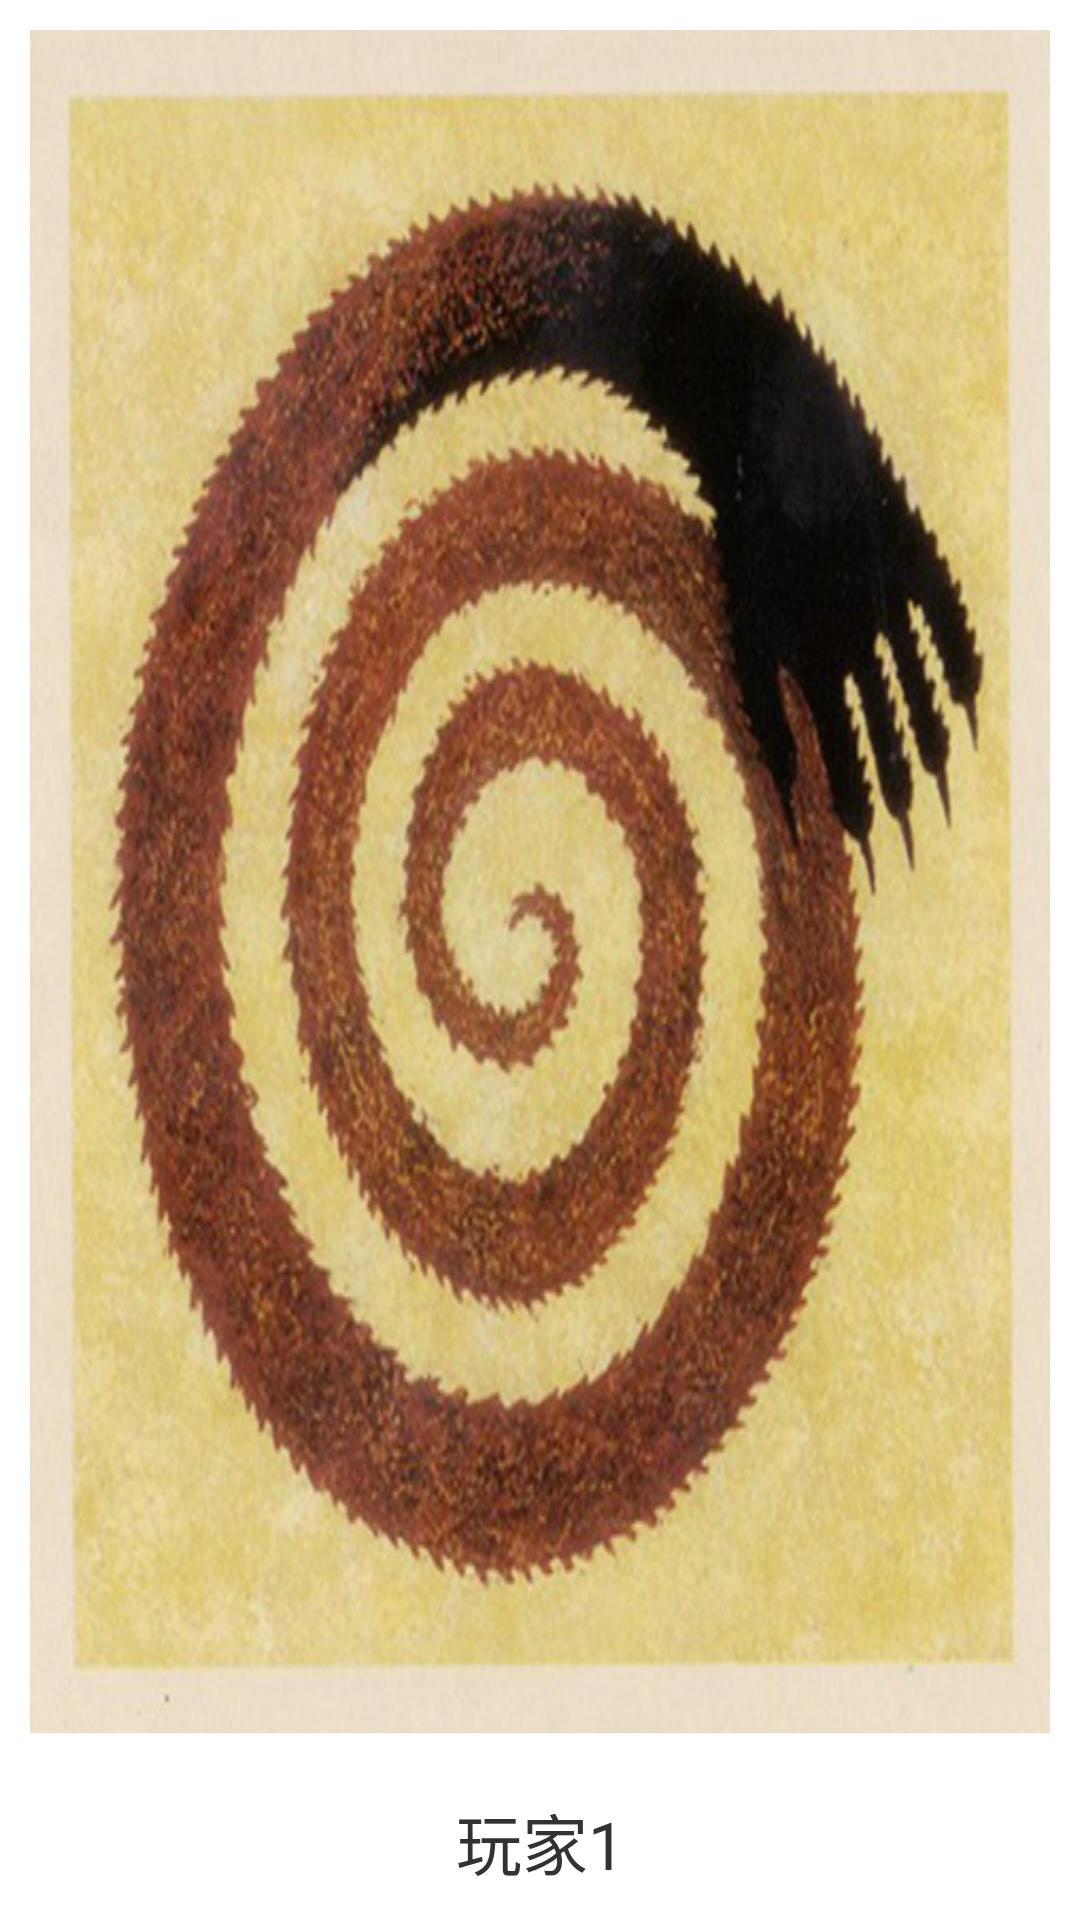

This screen was rendered from an Android layout file. Write that file and the resources it references.
<!-- AndroidManifest.xml: application theme AppTheme -->
<!-- res/layout/role_operate_item.xml -->
<?xml version="1.0" encoding="utf-8"?>

<LinearLayout xmlns:android="http://schemas.android.com/apk/res/android"
    android:layout_width="match_parent"
    android:layout_height="match_parent"
    android:layout_margin="@dimen/margin_medium"
    android:gravity="center"
    android:orientation="vertical" >
    <RelativeLayout
        android:layout_width="match_parent"
        android:layout_height="0dp"
        android:layout_weight="1" >
        <ImageView
            android:id="@+id/roleIV"
            android:layout_width="match_parent"
            android:layout_height="match_parent"
            android:layout_margin="@dimen/margin_medium"
            android:background="@drawable/bg_card" />
        <TextView
            android:id="@+id/killTV"
            android:layout_width="match_parent"
            android:layout_height="match_parent"
            android:background="#77000000"
            android:gravity="center"
            android:text="死掉啦！！！"
            android:textColor="@android:color/holo_red_light"
            android:textSize="@dimen/margin_larger"
            android:textStyle="bold"
            android:visibility="invisible" />
    </RelativeLayout>
    <TextView
        android:id="@+id/playerTV"
        android:layout_width="match_parent"
        android:layout_height="wrap_content"
        android:gravity="center"
        android:padding="@dimen/margin_medium"
        android:text="玩家1"
        android:textSize="@dimen/text_size_larger" />
</LinearLayout>
<!-- resources referenced by this layout -->
<resources>
  <dimen name="margin_larger">20dp</dimen>
  <dimen name="margin_medium">10dp</dimen>
  <dimen name="text_size_larger">22sp</dimen>
  <!-- drawable bg_card: png bitmap (drawable-xhdpi, 387086 bytes) -->
  <style name="AppTheme" parent="AppBaseTheme">
   
          <item name="android:windowNoTitle">true</item>
      </style>
  <style name="AppBaseTheme" parent="android:Theme.Light">        
      </style>
</resources>
